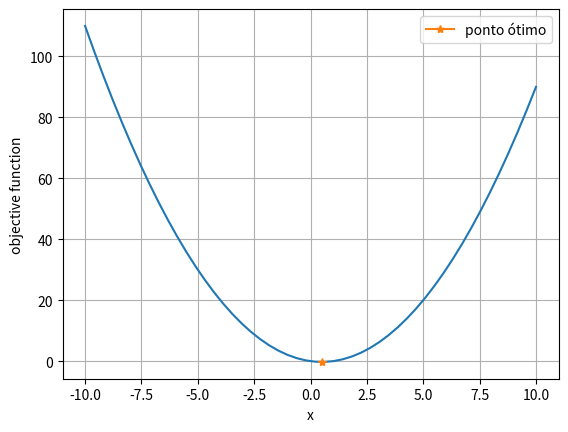

Reproduce this figure in Python.
# -*- coding: utf-8 -*-
"""
Universidade Federal Fluminense
Departamento de Engenharia Química e de Petróleo
[redacted]
[redacted]
"""

"""
Seepest Descent Algorithm

x0-> estimativa inicial
derive1 -> primeira derivada da função
derive2 -> segunda derivada da função
alpha -> passo da otimização (learning rate)
maxiter -> número máximo de iterações
tol -> tolerância para convergência    

"""

import numpy as np
import matplotlib as mpl
import matplotlib.pyplot as plt


# Função objetivo
def func(x):
    return x**2 - x

# Primeira derivada
def derive1(x):
    return 2*x - 1

# Segunda derivada
def derive2(x):
    return 2

def newton(x0, maxiter, tol):
    x=x0 # estimativa inicial

    for i in range(maxiter): # dentro do número de iterações...
        
        alpha = 1/derive2(x)
            
        x_novo = x-alpha*derive1(x) # atualização do valor
        if abs(x_novo-x) < tol: # se a tolerância for estabelecida...
            print("algoritmo convergiu para x=", x_novo)
            return x_novo # retorna o valor atual
            break # interrompe
        x = x_novo # caso contrário, atualiza valor e continua
        print("Iteração", i)
        print("x =", x)
    return x_novo # no final retorna o último valor

yi=[]
x_novo=[]

# Valores dos parâmetros
x0 = 3

# Chamada da função:
    
# xopt-> ponto ótimo    
    
x_opt = newton(x0, maxiter=5000, tol=0.0001)

#Plotagem
x = np.linspace(-10, 10)
fig, ax = plt.subplots()
ax.plot(x,func(x))
ax.plot(x_opt, func(x_opt), marker='*', label="ponto ótimo")
ax.grid()
ax.set_xlabel("x")
ax.set_ylabel("objective function")
ax.legend()